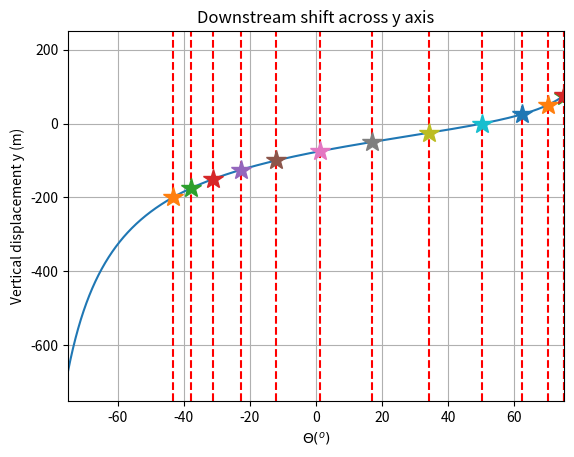
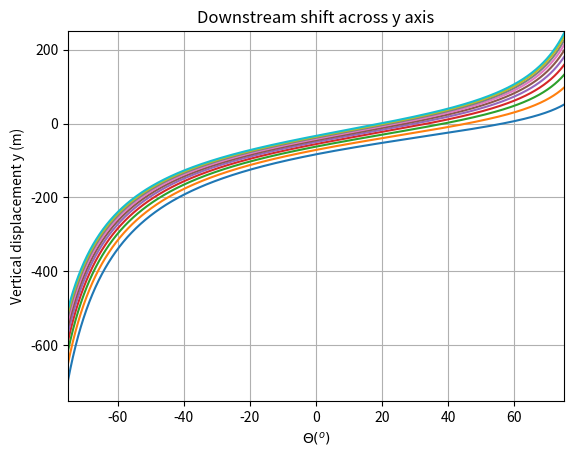
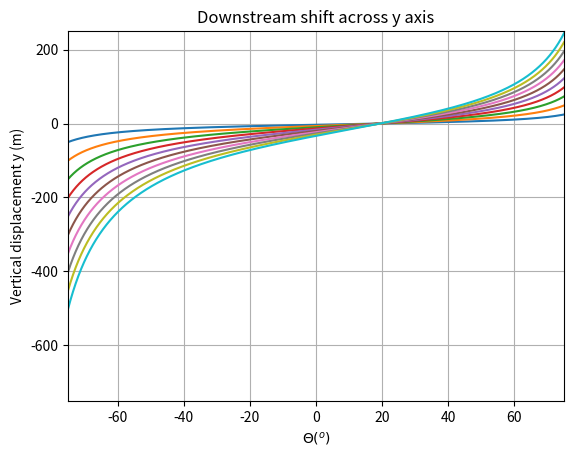

These charts were generated, in order, by the following Python code:
import numpy as np
import matplotlib.pyplot as plt

#### parameters for question A

rA=np.array([[0],[0]]) #swimmer's initial position
D=10 #river's width (meters)
theta=0 #swimmer's swimming angle (rad) 
vs=np.array([[0],[-1]]) #river's downstream speed(m/s)
vm_norm=1.3 #absolute swimmer's speed (m/s)

### estimation of total speed, time and final position 
vm=vm_norm*np.array([[np.cos(theta)],[np.sin(theta)]]) #vectorized swimmer's speed
vtotal=vs+vm ## total speed (add the relatives)

### two [0][0] because vtotal has two dimensions 2x1
td=D/vtotal[0][0] #total time needed for the swimmer to cross the river

### final position
rB=rA+vtotal*td

vertical_displacement=rB[1][0]-rA[1][0]
print('For theta='+str(np.rad2deg(theta))+' degrees, the swimmer')
print('will reach the opposite bank with a vertical displacement of')
print(str(np.round(vertical_displacement,2))+' meters\n')

### Question C
"""
Estimate the theta that will lead the swimmer to the desired
position B (from A)
"""
rA=np.array([[0],[0]]) #swimmer's initial position
D=100 #river's width (meters)

vs=np.array([[0],[-1]]) #river's downstream speed(m/s)
vm_norm=1.3 #absolute swimmer's speed (m/s)
yBtargets=np.arange(-200,101,25)### list of target final y positions
rB=[]
for yb in yBtargets:
    rB.append(np.array([[D],[yb]])) #list of swimmer's final xB,yB positions

Nm=10000
thetas=np.linspace(np.deg2rad(-75),np.deg2rad(75),Nm) ### search list of angles
yBs=rA[1][0]+D*(np.tan(thetas)+vs[1][0]/(vm_norm*np.cos(thetas))) ### corresponding final y-coordinates for these angles

def find_func_min(x,f):
    """
    Returns the x* which minimizes a 1-D function f(x) 
    as well as the minimum f value and the corresponding index
    """
    fmin=np.min(f)
    index_min=np.where(f==fmin)[0][0]
    optimal_x=x[index_min]
    return(optimal_x,fmin,index_min)
    
### find the optimal angle for each y-target case and fill the list optimal_thetas
optimal_thetas=[]
indices=[]
for yb in yBtargets:
    f_theta=np.abs(yBs-yb)
    optimal_theta,e,imin=find_func_min(thetas,f_theta)
    optimal_thetas.append(optimal_theta)
    indices.append(imin)
    print('The swimmer wants to swim from A to B.\n')
    print('Under the previous parameters,\nthe optimal angle is '+str(np.round(np.rad2deg(optimal_theta),2))+' degrees')
    print('The absolute error of this solution is '+str(np.round(e,6)))

plt.figure()
plt.plot(np.rad2deg(thetas),yBs)
for optimal_theta,imin in zip(optimal_thetas,indices):
    plt.plot([np.rad2deg(optimal_theta), np.rad2deg(optimal_theta)],[-750,250],color='red',linestyle='--')
    plt.plot(np.rad2deg(optimal_theta),yBs[imin],'*',markersize=15)
plt.grid()
plt.xlim([-75,75])
plt.ylim([-750,250])
plt.xlabel('$\Theta (^o)$')
plt.ylabel('Vertical displacement y (m)')
plt.title('Downstream shift across y axis')


#==========================OTHER parametrisations============================
####################### Parametrize swimmer's speed
um_speeds=np.arange(1.2,3.1,0.2)
#### D, us, same as before
yBs_ums=[]  ### a list which includes the resulting yBs for all the swimmer's speed and angle cases
plt.figure()
um_index=0
for um in um_speeds:
    yBs_ums.append(rA[1][0]+D*(np.tan(thetas)+vs[1][0]/(um*np.cos(thetas)))) 
    ### corresponding final y-coordinates for these angles
    plt.plot(np.rad2deg(thetas),yBs_ums[um_index])
    um_index+=1
plt.grid()
plt.xlim([-75,75])
plt.ylim([-750,250])
plt.xlabel('$\Theta (^o)$')
plt.ylabel('Vertical displacement y (m)')
plt.title('Downstream shift across y axis')
#plt.legend(['$u_m$=1.2m/s','$u_m$=1.4m/s','$u_m$=1.6m/s','$u_m$=1.8m/s',\
#            '$u_m$=2m/s','$u_m$=2.2m/s','$u_m$=2.4m/s','$u_m$=2.6m/s',\
#                '$u_m$=2.8m/s','$u_m$=3m/s'])


####################### Parametrize river width D
Ds=np.arange(10,101,10)
vs=np.array([[0],[-1]]) #river's downstream speed(m/s)
vm_norm=1.3 #absolute swimmer's speed (m/s)
yBs_Ds=[]  ### a list which includes the resulting yBs for all D and angle cases
plt.figure()
Ds_index=0
for Di in Ds:
    yBs_Ds.append(rA[1][0]+Di*(np.tan(thetas)+vs[1][0]/(um*np.cos(thetas)))) 
    ### corresponding final y-coordinates for these angles
    plt.plot(np.rad2deg(thetas),yBs_Ds[Ds_index])
    Ds_index+=1
plt.grid()
plt.xlim([-75,75])
plt.ylim([-750,250])
plt.xlabel('$\Theta (^o)$')
plt.ylabel('Vertical displacement y (m)')
plt.title('Downstream shift across y axis')
#plt.legend(['$D$=10m','$D$=20m','$D$=30m','$D$=40m','$D$=50m',\
#            '$D$=60m','$D$=70m','$D$=80m','$D$=90m','$D$=100m'])
